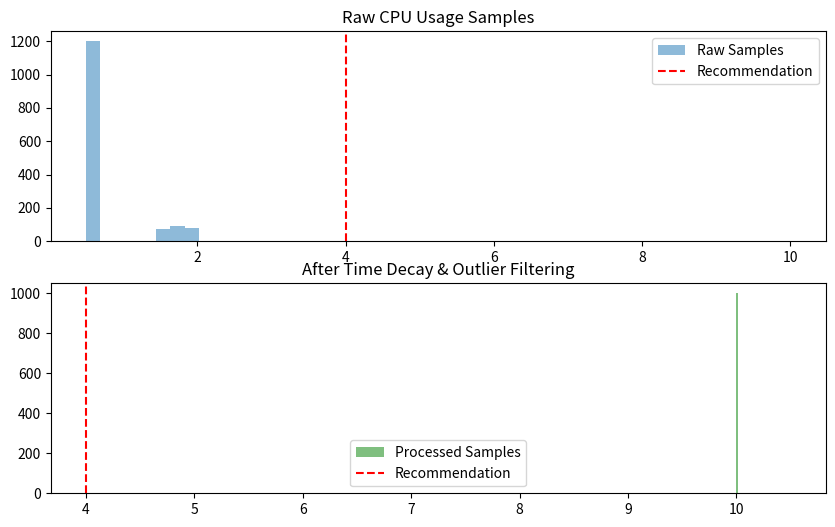

Python code for this plot:
import numpy as np
from typing import List, Optional
from collections import deque
import matplotlib.pyplot as plt


class VPACPURecommender:

    def __init__(
            self,
            target_percentile: float = 0.95,
            margin: float = 0.2,
            min_allowed: float = 0.1,
            max_allowed: float = 4.0,
            window_size: int = 86400,  # 默认24小时数据 (秒级采样)
            decay_factor: float = 0.99,  # 时间衰减因子
    ):
        self.target_percentile = target_percentile
        self.margin = margin
        self.min_allowed = min_allowed
        self.max_allowed = max_allowed
        self.window_size = window_size
        self.decay_factor = decay_factor

        # 存储带时间戳的样本 (timestamp, value)
        self.samples = deque(maxlen=window_size)

    def add_sample(self, value: float, timestamp: float):
        """添加带权重的样本"""
        self.samples.append((timestamp, value))

    def _apply_time_decay(self) -> List[float]:
        """计算时间衰减权重并返回加权样本"""
        if not self.samples:
            return []

        # 获取时间范围
        timestamps = np.array([s[0] for s in self.samples])
        values = np.array([s[1] for s in self.samples])

        # 计算相对时间差（最近的时间权重最大）
        max_time = np.max(timestamps)
        time_diffs = max_time - timestamps
        weights = np.exp(-self.decay_factor * time_diffs)

        # 归一化权重
        weights /= np.sum(weights)

        # 返回加权样本（通过重复值模拟权重）
        weighted_samples = []
        for val, w in zip(values, weights):
            weighted_samples.extend([val] * int(round(w * 1000)))  # 权重放大1000倍
        return weighted_samples

    def _filter_outliers(self, samples: List[float]) -> List[float]:
        """基于IQR过滤异常值"""
        if len(samples) < 4:
            return samples

        q25, q75 = np.percentile(samples, [25, 75])
        iqr = q75 - q25
        lower_bound = q25 - 1.5 * iqr
        upper_bound = q75 + 1.5 * iqr
        return [x for x in samples if lower_bound <= x <= upper_bound]

    def recommend(self) -> Optional[float]:
        """生成CPU推荐值"""
        if not self.samples:
            return self.min_allowed

        # 1. 应用时间衰减权重
        weighted_samples = self._apply_time_decay()

        # 2. 过滤异常值
        filtered = self._filter_outliers(weighted_samples)
        if not filtered:
            return self.min_allowed

        # 3. 计算目标百分位数
        sorted_samples = np.sort(filtered)
        n = len(sorted_samples)
        index = int(self.target_percentile * n)
        percentile_val = sorted_samples[min(index, n - 1)]

        # 4. 应用边际缓冲
        recommendation = percentile_val * (1 + self.margin)

        # 5. 边界约束
        return np.clip(recommendation, self.min_allowed, self.max_allowed)

    def visualize(self, save_path: str = None):
        """可视化当前样本分布与推荐值"""
        if not self.samples:
            return

        weighted = self._apply_time_decay()
        filtered = self._filter_outliers(weighted)
        rec = self.recommend()

        plt.figure(figsize=(10, 6))

        # 原始样本分布
        plt.subplot(2, 1, 1)
        plt.hist([s[1] for s in self.samples], bins=50, alpha=0.5, label='Raw Samples')
        plt.axvline(rec, color='r', linestyle='--', label='Recommendation')
        plt.title("Raw CPU Usage Samples")
        plt.legend()

        # 处理后的样本分布
        plt.subplot(2, 1, 2)
        plt.hist(filtered, bins=50, alpha=0.5, color='g', label='Processed Samples')
        plt.axvline(rec, color='r', linestyle='--', label='Recommendation')
        plt.title("After Time Decay & Outlier Filtering")
        plt.legend()

        if save_path:
            plt.savefig(save_path)
        else:
            plt.show()


# 测试用例
def test_vpa():
    # 模拟24小时数据（峰值在最后4小时）
    vpa = VPACPURecommender()
    base_time = 1609459200  # 2021-01-01 00:00:00

    # 前20小时：低负载
    for t in range(0, 20 * 3600, 60):
        vpa.add_sample(value=0.5 + 0.1 * np.random.rand(), timestamp=base_time + t)

    # 最后4小时：高负载
    for t in range(20 * 3600, 24 * 3600, 60):
        vpa.add_sample(value=1.5 + 0.5 * np.random.rand(), timestamp=base_time + t)

    # 添加异常值
    vpa.add_sample(10.0, base_time + 24 * 3600)  # 异常高值

    rec = vpa.recommend()
    print(f"Recommended CPU: {rec:.2f} cores")

    # 可视化
    vpa.visualize()


if __name__ == "__main__":
    test_vpa()
